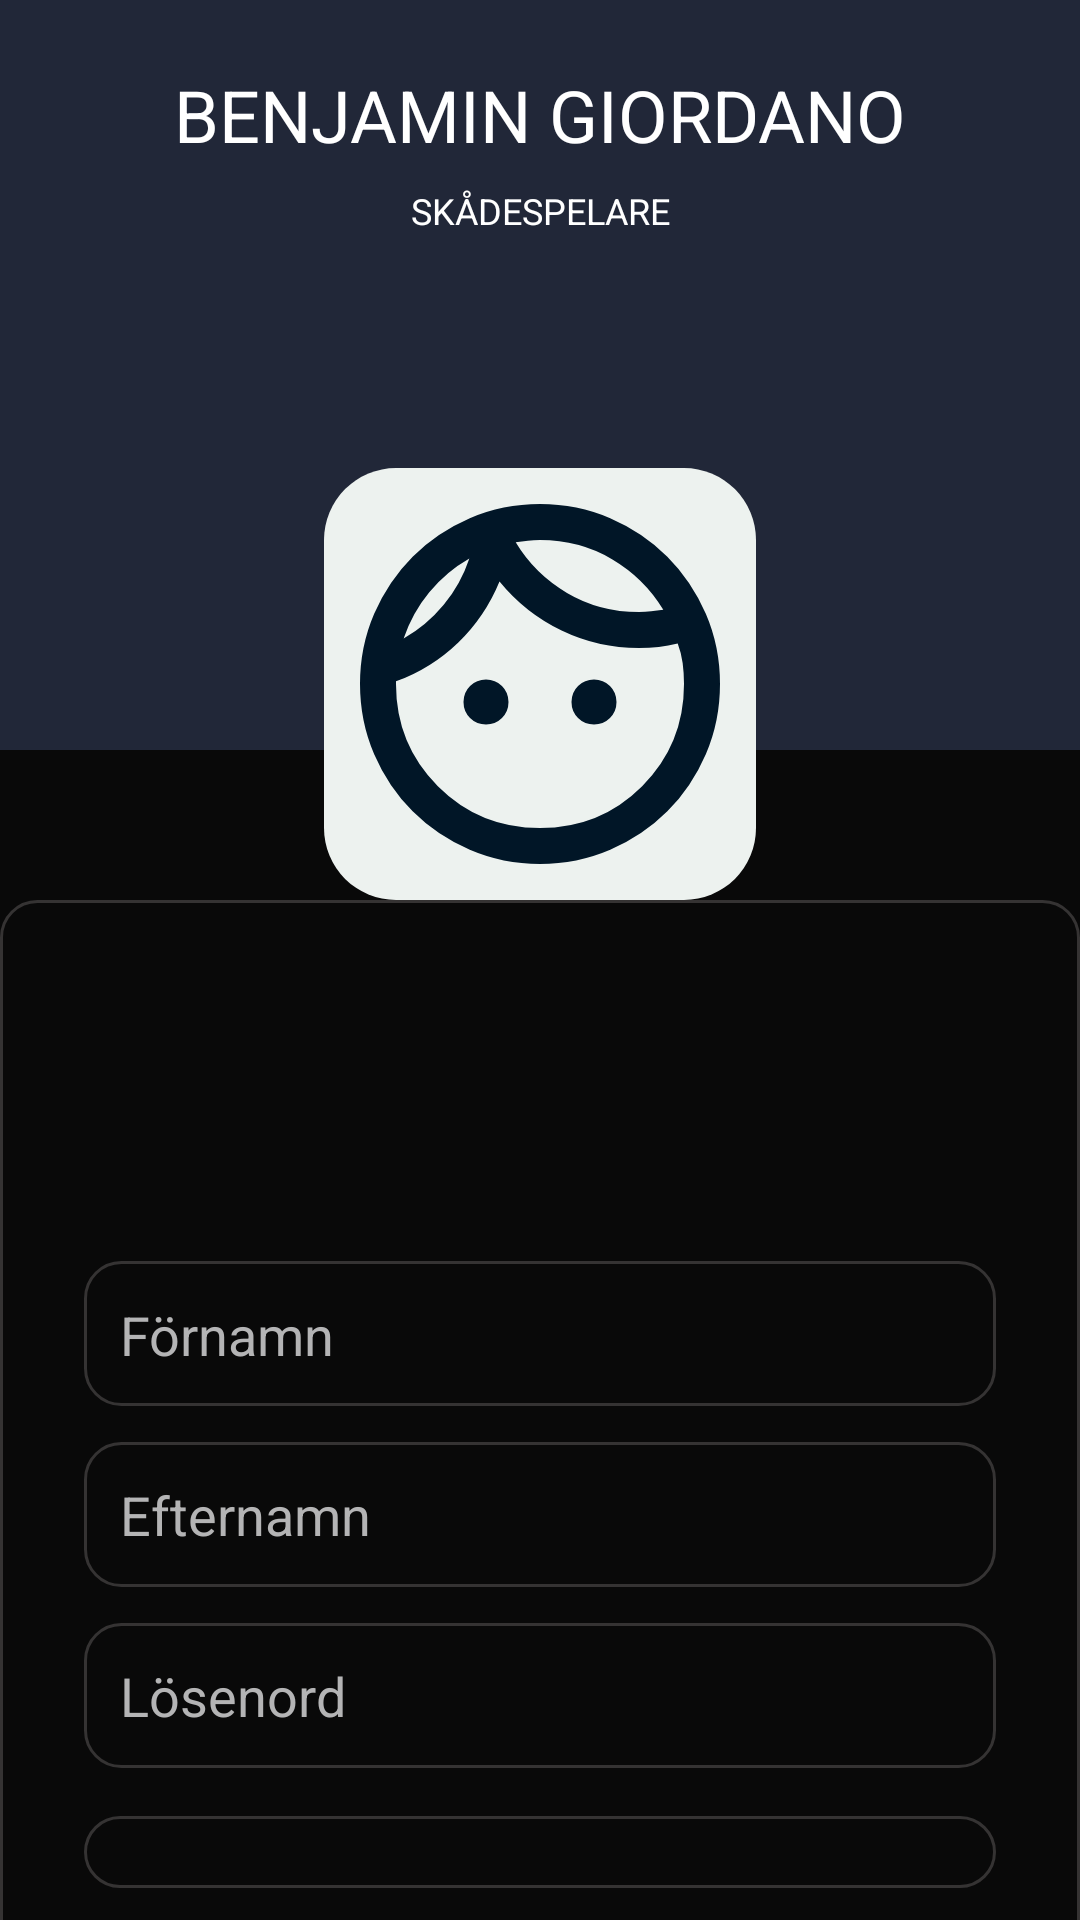

Android layout source for this screen:
<!-- AndroidManifest.xml: application theme Theme.Frontend_android -->
<!-- res/layout/fragment_user_profile.xml -->
<LinearLayout android:id="@+id/message_form"
    android:layout_width="match_parent"
    android:layout_height="wrap_content"
    android:orientation="vertical"
    android:elevation="4dp"
    xmlns:android="http://schemas.android.com/apk/res/android"
    xmlns:app="http://schemas.android.com/apk/res-auto">
    <FrameLayout
        android:layout_width="match_parent"
        android:layout_height="300dp">

    <View
        android:layout_width="match_parent"
        android:layout_height="250dp"
        android:background="#212738" />

        <com.google.android.material.textview.MaterialTextView
            android:layout_width="match_parent"
            android:layout_height="wrap_content"
            android:textColor="@color/white"
            android:textSize="24sp"
            android:layout_gravity="center|top"
            android:layout_marginTop="22dp"
            app:textAllCaps="true"
            android:textAlignment="center"
            android:text="@string/benjamin"
            style="@style/TextAppearance.Material3.HeadlineSmall"
            />

        <com.google.android.material.textview.MaterialTextView
            android:layout_width="match_parent"
            android:layout_height="wrap_content"
            android:textColor="@color/white"
            android:textSize="12sp"
            android:layout_gravity="center|top"
            android:layout_marginTop="62dp"
            app:textAllCaps="true"
            android:textAlignment="center"
            android:text="@string/role_value"
            style="@style/TextAppearance.Material3.HeadlineSmall"
            />

        <ImageView
            android:id="@+id/profile_pic"
            android:layout_width="144dp"
            android:layout_height="144dp"
            android:layout_gravity="center|bottom"
            android:src="@drawable/outline_face_24"
            android:scaleType="centerCrop"
            android:translationY="0dp"
            android:backgroundTint="#EDF2EF"
            android:background="@drawable/background_shape"/>
    </FrameLayout>


    <LinearLayout
        android:id="@+id/recyclerbox"
        android:layout_width="match_parent"
        android:layout_height="450dp"
        android:orientation="horizontal"
        style="@style/CustomEditTextStyle">

        <LinearLayout
            android:id="@+id/loginMenuLayout"
            android:layout_width="match_parent"
            android:layout_height="wrap_content"
            android:orientation="vertical"
            android:elevation="4dp">

            <LinearLayout
                android:id="@+id/user_form"
                android:layout_width="match_parent"
                android:layout_height="wrap_content"
                android:orientation="vertical"
                android:padding="16dp"
                android:elevation="4dp">

                <EditText
                    android:id="@+id/firstNameEditText"
                    android:layout_width="match_parent"
                    android:layout_height="wrap_content"
                    android:hint="@string/fname"
                    android:inputType="textPersonName"
                    android:layout_marginBottom="12dp"/>

                <EditText
                    android:id="@+id/lastNameEditText"
                    android:layout_width="match_parent"
                    android:layout_height="wrap_content"
                    android:hint="@string/eName"
                    android:inputType="textPersonName"
                    android:layout_marginBottom="12dp"/>
                <EditText
                    android:id="@+id/passwordEditText"
                    android:layout_width="match_parent"
                    android:layout_height="match_parent"
                    android:hint="@string/password"
                    android:text=""
                    android:inputType="textPassword"
                    android:layout_marginBottom="16dp">
                </EditText>

                <Spinner
                    android:id="@+id/roleSpinner"
                    android:layout_width="match_parent"
                    android:layout_height="wrap_content"
                    style="@style/CustomEditTextStyle"/>

            </LinearLayout>

    </LinearLayout>


</LinearLayout>

</LinearLayout>
<!-- resources referenced by this layout -->
<resources>
  <color name="white">#FFFFFFFF</color>
  <!-- drawable background_shape (drawable) -->
  <?xml version="1.0" encoding="utf-8"?>
  <shape xmlns:android="http://schemas.android.com/apk/res/android">
      <solid android:color="@color/card_layout_color" />
      <corners android:radius="24dp"/>
  </shape>
  <string name="benjamin">Benjamin Giordano</string>
  <string name="eName">Efternamn</string>
  <string name="fname">Förnamn\n</string>
  <string name="password">Lösenord</string>
  <string name="role_value">Skådespelare</string>
  <style name="CustomEditTextStyle" parent="Widget.AppCompat.EditText">
          <item name="android:background">@drawable/edit_text_draw</item>
          <item name="android:padding">12dp</item>
          <item name="android:textColor">@color/font_color_active</item>
          <item name="android:textColorHint">@color/font_color_inactive</item>
      </style>
  <style name="Theme.Frontend_android" parent="Theme.MaterialComponents.DayNight.DarkActionBar">
          
          <item name="colorPrimary">@color/purple_500</item>
          <item name="colorPrimaryVariant">@color/purple_700</item>
          <item name="colorOnPrimary">@color/white</item>
          
          <item name="colorSecondary">@color/teal_200</item>
          <item name="colorSecondaryVariant">@color/teal_700</item>
          <item name="colorOnSecondary">@color/black</item>
          
          <item name="android:statusBarColor">?attr/colorPrimaryVariant</item>
          
          <item name="materialButtonStyle">@style/Theme_Three_Button</item>
          <item name="android:windowBackground">#090909</item>
  
  
          <item name="editTextStyle">@style/CustomEditTextStyle</item>
      </style>
  <color name="card_layout_color">#F9F8F8</color>
  <!-- drawable edit_text_draw (drawable) -->
  <?xml version="1.0" encoding="utf-8"?>
  <shape xmlns:android="http://schemas.android.com/apk/res/android">
      <solid android:color="@android:color/transparent" />
      <corners android:radius="12dp"/>
      <stroke android:width="1dp" android:color="@color/light_gray_1" />
  </shape>
  <color name="font_color_active">#353333</color>
  <color name="font_color_inactive">#B4B4B5</color>
  <color name="purple_500">#FF6200EE</color>
  <color name="purple_700">#FF3700B3</color>
  <color name="teal_200">#FF03DAC5</color>
  <color name="teal_700">#FF018786</color>
  <color name="black">#FF000000</color>
  <style name="Theme_Three_Button" parent="Widget.MaterialComponents.Button.TextButton">
          <item name="android:layout_width">match_parent</item>
          <item name="android:layout_height">56dp</item>
          <item name="android:backgroundTint">#5E6AD2</item>
          <item name="android:textColor">@color/white</item>
          <item name="cornerRadius">5dp</item>
          <item name="iconGravity">textStart</item>
          <item name="iconPadding">0dp</item>
          <item name="android:padding">0dp</item>
          <item name="android:textAllCaps">false</item>
      </style>
  <color name="light_gray_1">#353333</color>
</resources>
